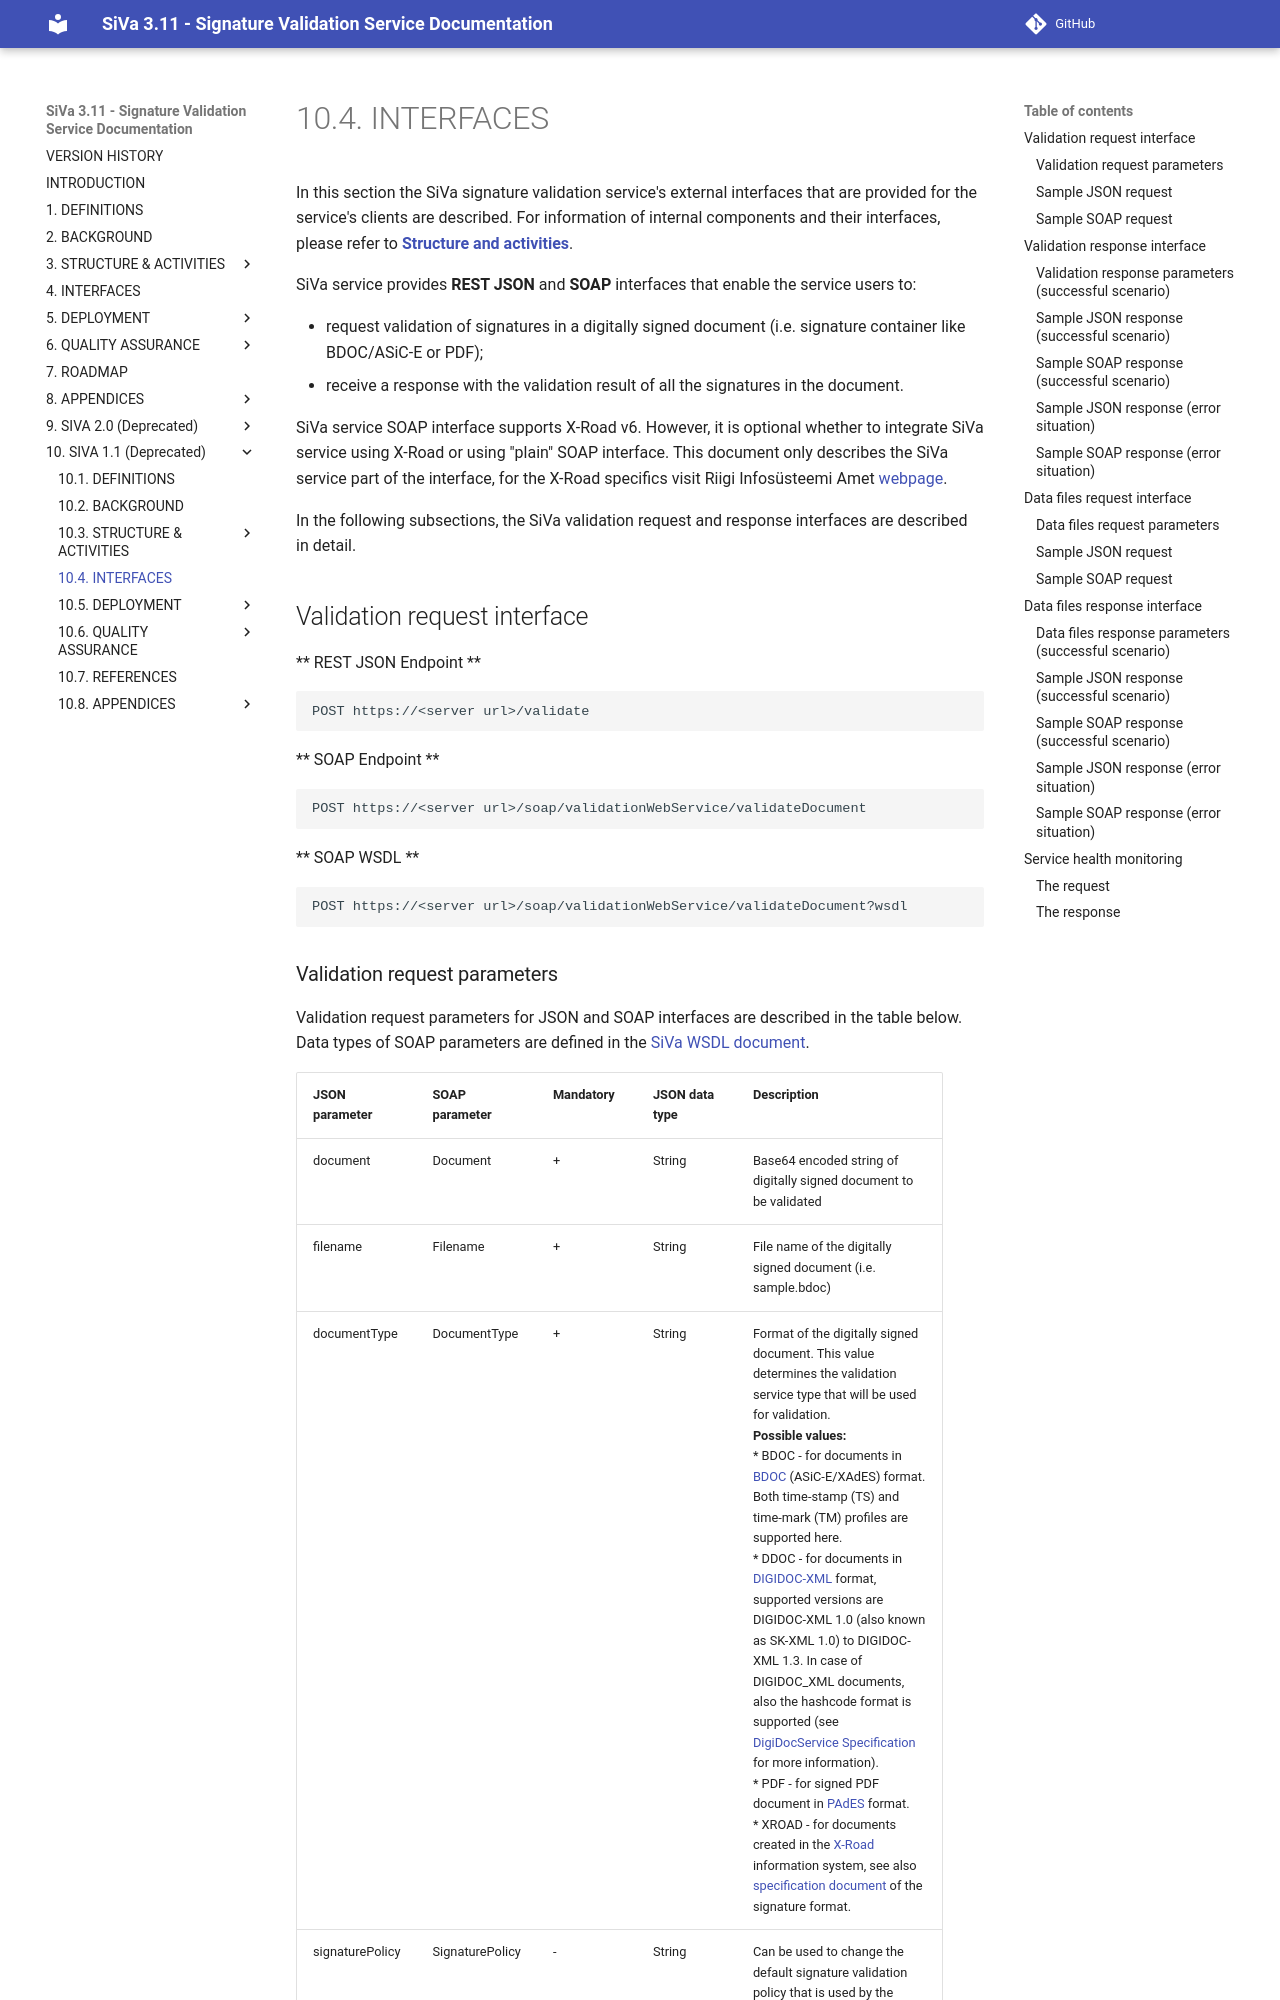

repository: open-eid/SiVa · page: siva/v2/interfaces/index.html · generator: mkdocs

<!--# Interface description-->

In this section the SiVa signature validation service's external interfaces that are provided for the service's clients are described. For information of internal components and their interfaces, please refer to [**Structure and activities**](structure_and_activities).

SiVa service provides **REST JSON** and **SOAP** interfaces that enable the service users to:

* request validation of signatures in a digitally signed document (i.e. signature container like BDOC/ASiC-E or PDF); 
* receive a response with the validation result of all the signatures in the document.

SiVa service SOAP interface supports X-Road v6. However, it is optional whether to integrate SiVa service using X-Road or using "plain" SOAP interface. This document only describes the SiVa service part of the interface, for the X-Road specifics visit Riigi Infosüsteemi Amet [webpage](https://www.ria.ee/ee/x-tee.html).

In the following subsections, the SiVa validation request and response interfaces are described in detail. 

## Validation request interface


** REST JSON Endpoint **

```
POST https://<server url>/validate
```

** SOAP Endpoint **
```
POST https://<server url>/soap/validationWebService/validateDocument
```

** SOAP WSDL **
```
POST https://<server url>/soap/validationWebService/validateDocument?wsdl
```
